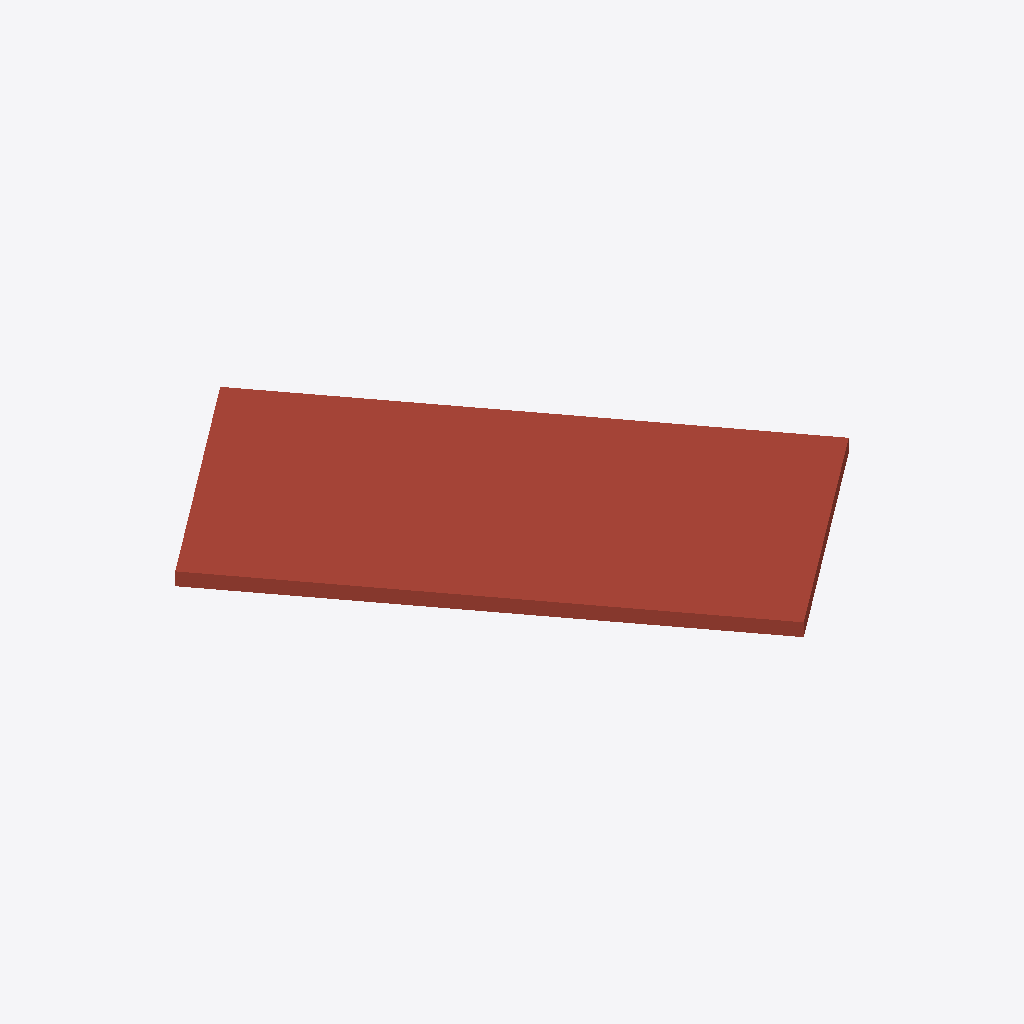
Isometric view of an IFC building model (IFC-SPF (STEP), schema IFC2X3, length unit metre), seen from the south-west, elements coloured by IFC class: 1 roof (red-brown).
Extent 11892.0 m × 13033.2 m × 338.0 m (x, y, z). Storeys (1): Default Building Storey at 0.00 m. Elements (1): 1 IfcSlab.

HEADER;
FILE_DESCRIPTION(('ViewDefinition [CoordinationView]'),'2;1');
FILE_NAME('/Users/macbook/Desktop/BIM/data/rac_basic/IfcSlab30.ifc','2019-01-18T20:22:15-0500',('Unknown Author','info@ifctoolsproject.com'),('Unknown Organization'),'IFC Tools Project - IFC2x3 Java Toolbox','IFC2x3 Java Toolbox 2.0','Unknown Authorizer');
FILE_SCHEMA(('IFC2X3'));
ENDSEC;
DATA;
#49=IFCPROJECT('2HLr2Rf3P7iAYWsbsA8TWM',#41,'Default Project','Description of Default Project',$,$,$,(#44),#48);
#51=IFCBUILDING('0dEgHo6Ib1Mu7yV$27TVO0',#41,'Default Building','Description',$,#50,$,$,.ELEMENT.,$,$,$);
#52=IFCBUILDINGSTOREY('0UqYUGigXCvgA4F7thUxaa',#41,'Default Building Storey','Description',$,#50,$,$,.ELEMENT.,$);
#1=IFCSLAB('0LKJKCHUL1kBtnlFXddz6a',#2,'Basic Roof:Warm Roof - Timber:724430',$,'Basic Roof:Warm Roof - Timber',#3,#4,'724430',.ROOF.);
ENDSEC;
